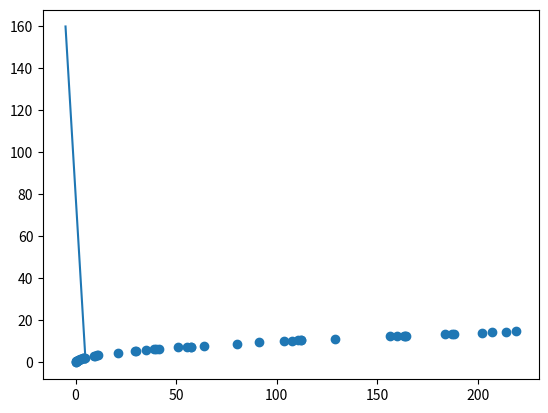

Python code for this plot:
import numpy as np 
import matplotlib.pyplot as plt 
def function_quadratic(x):
    return x **2 
def Lagrangian_interpolation(x):
    n= 5
    m=4
    pol=0
    for i in range(m, n):
        if n - m== 1:
           pol += ((x- n) / (m- n)) * function_quadratic(i)
           n, m = m, n
        else: 
           j= i+ 1
           pol += ((x- j) / (j- i)) * function_quadratic(i)
    return pol
n= 5
X= np.linspace(-n ,n, 5)
Y= np.array(Lagrangian_interpolation(X))
Xdata = 15 * np.random.random(50)
ydata = function_quadratic(Xdata) + 0.1 * np.random.randn(50)
#0.1 * np.random... is the noise 
# Plot a 3-D line
# Fill in
ax= plt.axes()
# Data for three-dimensional scattered points
# Fill in
ax.plot(X, Y)
ax.scatter(ydata, Xdata)
plt.show()

